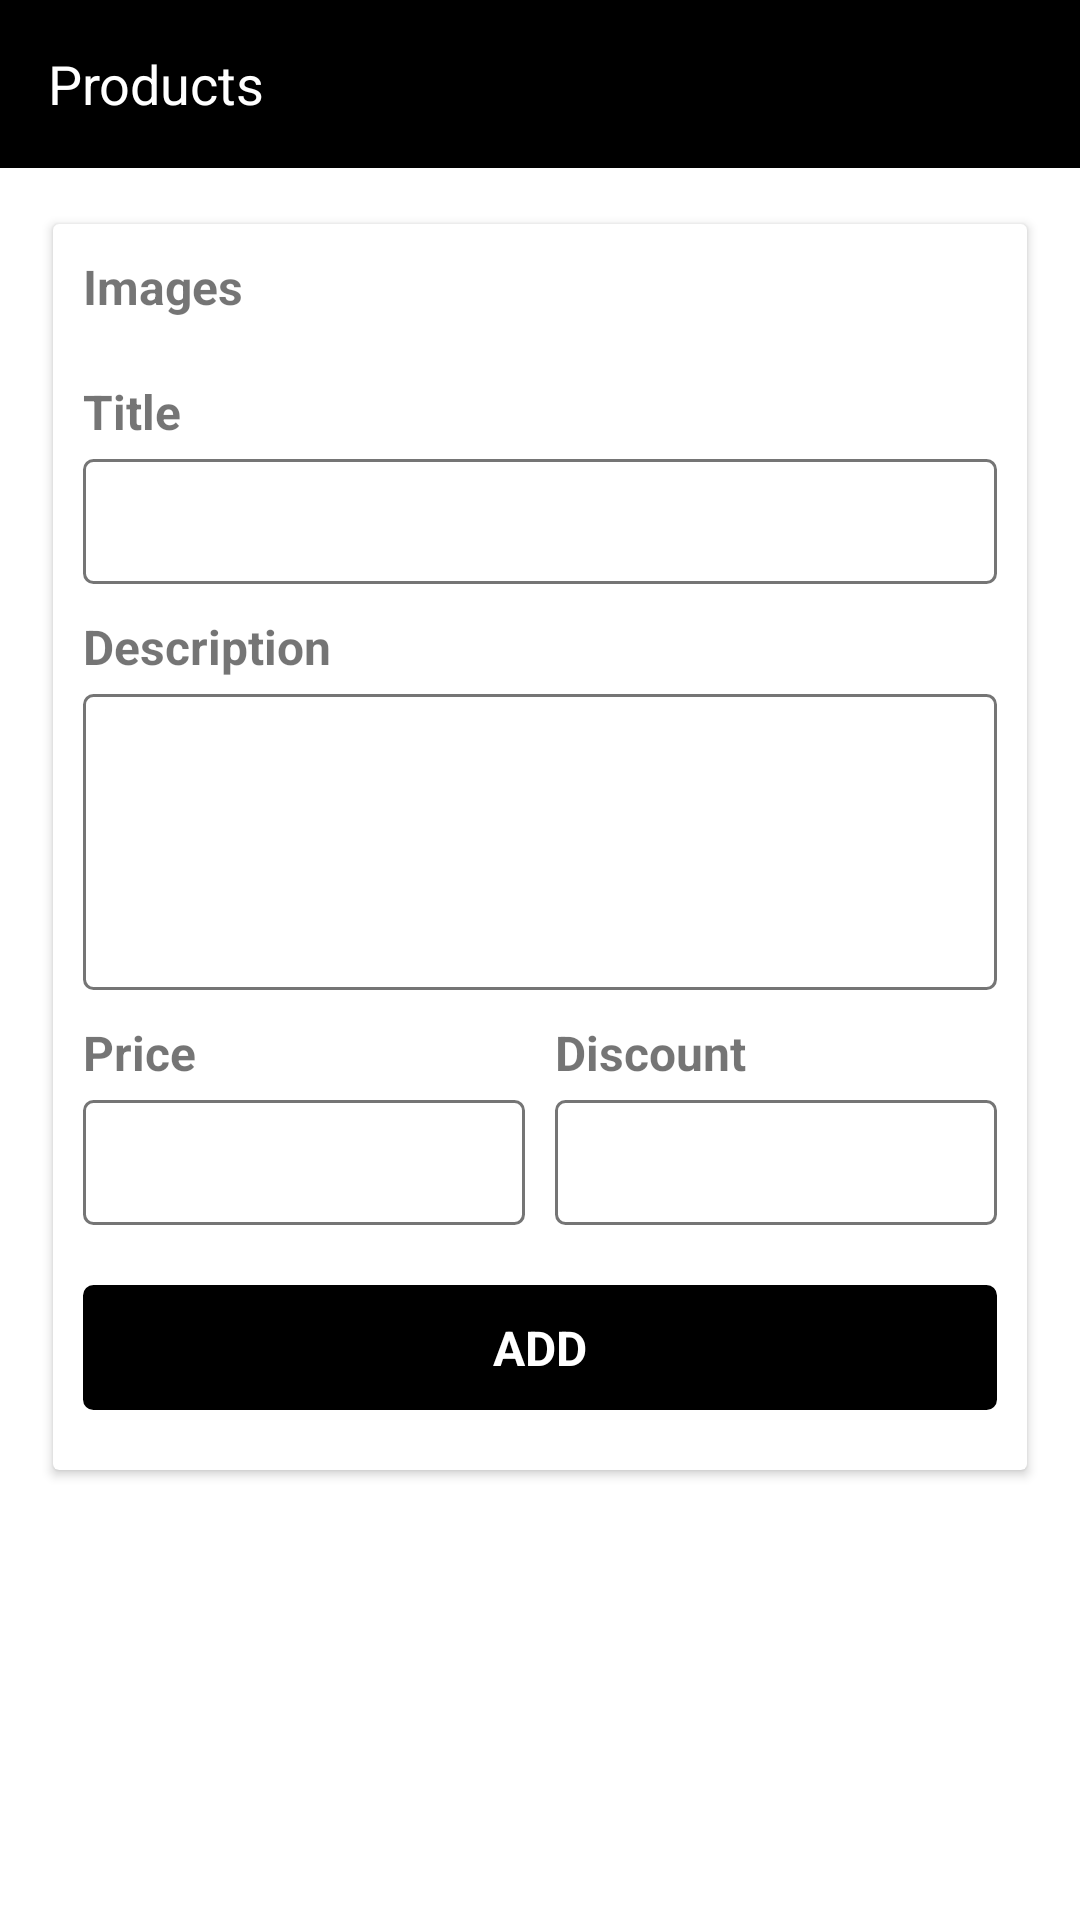

The Android layout XML behind this screen, and the referenced resources:
<!-- AndroidManifest.xml: application theme Theme.Products -->
<!-- res/layout/activity_add_product.xml -->
<?xml version="1.0" encoding="utf-8"?>
<androidx.constraintlayout.widget.ConstraintLayout xmlns:android="http://schemas.android.com/apk/res/android"
    xmlns:app="http://schemas.android.com/apk/res-auto"
    xmlns:tools="http://schemas.android.com/tools"
    android:layout_width="match_parent"
    android:layout_height="match_parent">

    <com.google.android.material.appbar.AppBarLayout
        android:id="@+id/root_toolbar"
        app:layout_constraintStart_toStartOf="parent"
        app:layout_constraintTop_toTopOf="parent"
        app:layout_constraintEnd_toEndOf="parent"
        android:layout_width="match_parent"
        android:layout_height="wrap_content">
        <androidx.appcompat.widget.Toolbar
            android:id="@+id/layout_toolbar"
            android:theme="@style/ToolbarTheme"
            android:background="@color/black"
            android:layout_width="match_parent"
            android:layout_height="?attr/actionBarSize">
            <TextView
                android:id="@+id/txtToolbarTitle"
                android:text="@string/app_name"
                android:textColor="@color/white"
                android:textSize="@dimen/extra_large"
                android:gravity="center_vertical"
                android:layout_width="match_parent"
                android:layout_height="match_parent" />
        </androidx.appcompat.widget.Toolbar>
    </com.google.android.material.appbar.AppBarLayout>

    <androidx.core.widget.NestedScrollView
        app:layout_constraintBottom_toBottomOf="parent"
        app:layout_constraintTop_toBottomOf="@+id/root_toolbar"
        app:layout_constraintEnd_toEndOf="parent"
        app:layout_constraintStart_toStartOf="parent"
        android:layout_width="match_parent"
        android:layout_height="0dp">

        <androidx.cardview.widget.CardView
            app:cardUseCompatPadding="true"
            android:layout_margin="@dimen/size_fifteen"
            android:elevation="@dimen/size_ten"
            android:layout_width="match_parent"
            android:layout_height="wrap_content">

            <androidx.appcompat.widget.LinearLayoutCompat
                android:layout_marginStart="@dimen/size_ten"
                android:layout_marginEnd="@dimen/size_ten"
                android:orientation="vertical"
                android:layout_width="match_parent"
                android:layout_height="wrap_content">

                <TextView
                    android:layout_marginTop="@dimen/size_ten"
                    android:text="@string/images"
                    android:layout_width="match_parent"
                    android:layout_height="wrap_content"
                    android:textSize="@dimen/large"
                    android:textStyle="bold" />

                <androidx.recyclerview.widget.RecyclerView
                    android:id="@+id/rv_selected_image"
                    android:layout_marginTop="@dimen/size_ten"
                    android:layout_width="match_parent"
                    android:layout_height="wrap_content"/>

                <TextView
                    android:layout_marginTop="@dimen/size_ten"
                    android:text="@string/title"
                    android:layout_width="match_parent"
                    android:layout_height="wrap_content"
                    android:textSize="@dimen/large"
                    android:textStyle="bold" />


                <EditText
                    android:layout_marginTop="@dimen/size_five"
                    android:id="@+id/edt_product_title"
                    android:layout_width="match_parent"
                    android:layout_height="wrap_content"
                    android:background="@drawable/bg_textview_empty_black"
                    android:gravity="start"
                    android:imeOptions="actionNext"
                    android:inputType="text"
                    android:maxLines="1"
                    android:ellipsize="end"
                    android:paddingStart="@dimen/size_five"
                    android:paddingEnd="@dimen/size_five"
                    android:paddingTop="@dimen/size_ten"
                    android:paddingBottom="@dimen/size_ten"
                    android:textColor="@color/black"
                    android:textSize="@dimen/large" />

                <TextView
                    android:layout_marginTop="@dimen/size_ten"
                    android:text="@string/description"
                    android:layout_width="match_parent"
                    android:layout_height="wrap_content"
                    android:textSize="@dimen/large"
                    android:textStyle="bold" />
                <EditText
                    android:lines="4"
                    android:layout_marginTop="@dimen/size_five"
                    android:id="@+id/edt_product_description"
                    android:layout_width="match_parent"
                    android:layout_height="wrap_content"
                    android:background="@drawable/bg_textview_empty_black"
                    android:gravity="start"
                    android:imeOptions="actionNext"
                    android:inputType="textMultiLine"
                    android:paddingStart="@dimen/size_five"
                    android:paddingEnd="@dimen/size_five"
                    android:paddingTop="@dimen/size_ten"
                    android:paddingBottom="@dimen/size_ten"
                    android:textColor="@color/black"
                    android:textSize="@dimen/large" />


                <androidx.appcompat.widget.LinearLayoutCompat
                    android:layout_marginTop="@dimen/size_ten"
                    android:orientation="horizontal"
                    android:weightSum="1"
                    android:layout_width="match_parent"
                    android:layout_height="wrap_content">

                    <androidx.appcompat.widget.LinearLayoutCompat
                        android:orientation="vertical"
                        android:layout_weight="0.5"
                        android:layout_width="0dp"
                        android:layout_height="wrap_content">
                        <TextView
                            android:text="@string/price"
                            android:layout_width="match_parent"
                            android:layout_height="wrap_content"
                            android:textSize="@dimen/large"
                            android:textStyle="bold" />

                        <EditText
                            android:layout_marginTop="@dimen/size_five"
                            android:id="@+id/edt_product_price"
                            android:layout_width="match_parent"
                            android:layout_height="wrap_content"
                            android:background="@drawable/bg_textview_empty_black"
                            android:gravity="start"
                            android:imeOptions="actionNext"
                            android:inputType="number"
                            android:digits="1234567890"
                            android:maxLength="8"
                            android:paddingStart="@dimen/size_five"
                            android:paddingEnd="@dimen/size_five"
                            android:paddingTop="@dimen/size_ten"
                            android:paddingBottom="@dimen/size_ten"
                            android:textColor="@color/black"
                            android:textSize="@dimen/large" />

                    </androidx.appcompat.widget.LinearLayoutCompat>

                    <androidx.appcompat.widget.LinearLayoutCompat
                        android:layout_marginStart="@dimen/size_ten"
                        android:orientation="vertical"
                        android:layout_weight="0.5"
                        android:layout_width="0dp"
                        android:layout_height="wrap_content">
                        <TextView
                            android:text="@string/discount"
                            android:layout_width="match_parent"
                            android:layout_height="wrap_content"
                            android:textSize="@dimen/large"
                            android:textStyle="bold" />

                        <EditText
                            android:layout_marginTop="@dimen/size_five"
                            android:id="@+id/edt_product_discount"
                            android:layout_width="match_parent"
                            android:layout_height="wrap_content"
                            android:background="@drawable/bg_textview_empty_black"
                            android:gravity="start"
                            android:imeOptions="actionDone"
                            android:inputType="numberDecimal"
                            android:maxLength="10"
                            android:paddingStart="@dimen/size_five"
                            android:paddingEnd="@dimen/size_five"
                            android:paddingTop="@dimen/size_ten"
                            android:paddingBottom="@dimen/size_ten"
                            android:textColor="@color/black"
                            android:textSize="@dimen/large" />

                    </androidx.appcompat.widget.LinearLayoutCompat>

                </androidx.appcompat.widget.LinearLayoutCompat>

                <TextView
                    android:background="@drawable/bg_textview_fill_black"
                    android:layout_marginBottom="@dimen/size_twenty"
                    android:padding="@dimen/size_ten"
                    android:gravity="center"
                    android:id="@+id/txt_add_product"
                    android:layout_marginTop="@dimen/size_twenty"
                    android:text="@string/add"
                    android:textColor="@color/white"
                    android:layout_width="match_parent"
                    android:layout_height="wrap_content"
                    android:textSize="@dimen/large"
                    android:textStyle="bold" />


            </androidx.appcompat.widget.LinearLayoutCompat>

        </androidx.cardview.widget.CardView>


    </androidx.core.widget.NestedScrollView>

    <ProgressBar
        android:visibility="gone"
        android:id="@+id/progressBar"
        app:layout_constraintBottom_toBottomOf="parent"
        app:layout_constraintTop_toTopOf="parent"
        app:layout_constraintEnd_toEndOf="parent"
        app:layout_constraintStart_toStartOf="parent"
        android:layout_width="wrap_content"
        android:layout_height="wrap_content"/>
</androidx.constraintlayout.widget.ConstraintLayout>
<!-- resources referenced by this layout -->
<resources>
  <color name="black">#FF000000</color>
  <color name="white">#FFFFFFFF</color>
  <dimen name="extra_large">18sp</dimen>
  <dimen name="large">16sp</dimen>
  <dimen name="size_fifteen">15dp</dimen>
  <dimen name="size_five">5dp</dimen>
  <dimen name="size_ten">10dp</dimen>
  <dimen name="size_twenty">20dp</dimen>
  <!-- drawable bg_textview_empty_black (drawable) -->
  <?xml version="1.0" encoding="utf-8"?>
  <shape xmlns:android="http://schemas.android.com/apk/res/android" android:id="@+id/listview_background_shape">
      <stroke android:width="1dp" android:color="#757575" />
      <padding android:left="0dp"
          android:top="0dp"
          android:right="0dp"
          android:bottom="0dp" />
      <corners android:radius="@dimen/size_three" />
      <solid android:color="@android:color/transparent" />
  
  </shape>
  <!-- drawable bg_textview_fill_black (drawable) -->
  <?xml version="1.0" encoding="utf-8"?>
  <shape xmlns:android="http://schemas.android.com/apk/res/android" android:id="@+id/listview_background_shape">
      <stroke android:width="1dp" android:color="@color/black" />
      <padding android:left="0dp"
          android:top="0dp"
          android:right="0dp"
          android:bottom="0dp" />
      <corners android:radius="@dimen/size_three" />
      <solid android:color="@color/black" />
  
  </shape>
  <string name="add">ADD</string>
  <string name="app_name">Products</string>
  <string name="description">Description</string>
  <string name="discount">Discount</string>
  <string name="images">Images</string>
  <string name="price">Price</string>
  <string name="title">Title</string>
  <style name="ToolbarTheme" parent="@style/ThemeOverlay.AppCompat.Dark">
          <item name="android:homeAsUpIndicator">@drawable/ic_arrow_left</item>
      </style>
  <style name="Theme.Products" parent="Theme.MaterialComponents.DayNight.NoActionBar">
          
          <item name="colorPrimary">@color/purple_500</item>
          <item name="colorPrimaryVariant">@color/purple_700</item>
          <item name="colorOnPrimary">@color/white</item>
          
          <item name="colorSecondary">@color/teal_200</item>
          <item name="colorSecondaryVariant">@color/teal_700</item>
          <item name="colorOnSecondary">@color/black</item>
          
          <item name="android:statusBarColor">@color/black</item>
          
      </style>
  <dimen name="size_three">3dp</dimen>
  <!-- drawable ic_arrow_left (drawable) -->
  <vector xmlns:android="http://schemas.android.com/apk/res/android"
      android:width="24dp"
      android:height="24dp"
      android:viewportWidth="24"
      android:viewportHeight="24">
      <path
          android:fillColor="@color/white"
          android:pathData="M20,11V13H8L13.5,18.5L12.08,19.92L4.16,12L12.08,4.08L13.5,5.5L8,11H20Z" />
  </vector>
  <color name="purple_500">#FF6200EE</color>
  <color name="purple_700">#FF3700B3</color>
  <color name="teal_200">#FF03DAC5</color>
  <color name="teal_700">#FF018786</color>
</resources>
